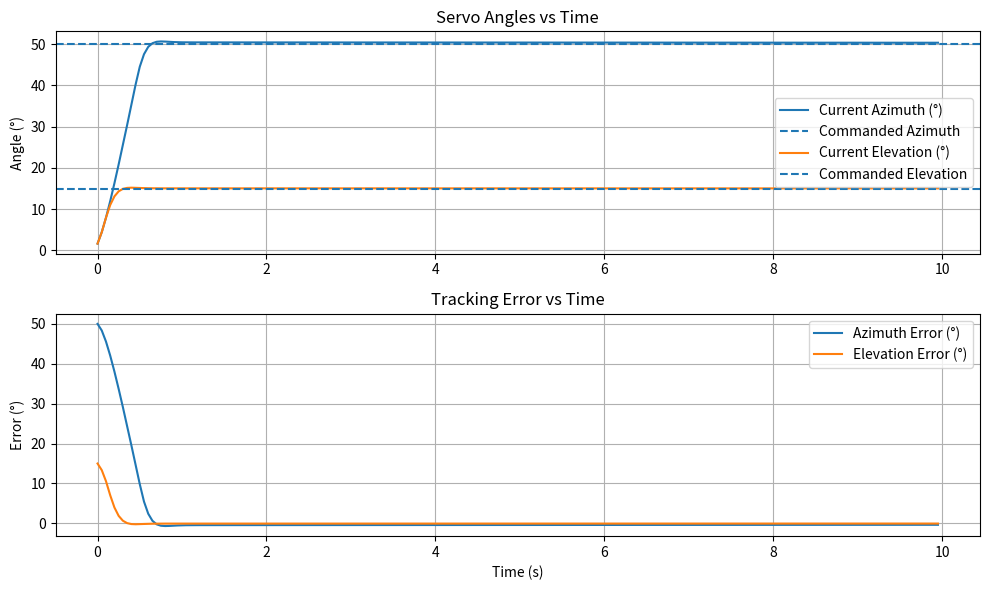

The matplotlib source for this figure:
import numpy as np
import matplotlib.pyplot as plt

# ---------------- PID Controller Block ----------------
def pid_controller(setpoint, pv, kp, ki, kd, previous_error, integral, dt):
    error = setpoint - pv
    integral += error * dt
    derivative = (error - previous_error) / dt
    control = kp * error + ki * integral + kd * derivative
    return control, error, integral

# ---------------- Mappings  ----------------
def pwm_to_angle(pwm, pwm_min=800, pwm_max=2200, angle_min=-90, angle_max=90):
    angle = angle_min + ((pwm - pwm_min) / (pwm_max - pwm_min)) * (angle_max - angle_min)
    return np.clip(angle, angle_min, angle_max)

def angle_to_pwm(angle, pwm_min=800, pwm_max=2200, angle_min=-90, angle_max=90):
    pwm = pwm_min + ((angle - angle_min) / (angle_max - angle_min)) * (pwm_max - pwm_min)
    return np.clip(pwm, pwm_min, pwm_max)

# ---------------- First-order Servo Plant ----------------

#servo model is very subject to change once we have legitimate hardware
class FirstOrderServo:

    def __init__(self, init_angle=0.0, tau=0.15, rate_limit=180.0):
        self.angle = float(init_angle)
        self.tau = float(tau)
        self.rate_limit = rate_limit

    def step(self, cmd_deg, dt):
        raw_rate = (cmd_deg - self.angle) / max(self.tau, 1e-6)
        if self.rate_limit is not None:
            raw_rate = np.clip(raw_rate, -self.rate_limit, self.rate_limit)
        self.angle += raw_rate * dt
        return self.angle

# ---------------- Simulation ----------------
def simulate(kp=0.8, ki=0.2, kd=0.05, dt=0.05, sim_time=15, az_cmd=45, el_cmd=45,
             angle_limits=(-90, 90), dcmd_limit_per_step=5.0):
    
    # Initialize servo simulation
    servo_pan = FirstOrderServo(init_angle=0)
    servo_tilt = FirstOrderServo(init_angle=0)

    # Initialize PID controllers
    prev_err_az, prev_err_el = 0.0, 0.0
    integral_az, integral_el = 0.0, 0.0

    # Logs
    time_log = []
    az_log, el_log = [], []
    az_err_log, el_err_log = [], []

    #  start state at current angle
    az_cmd_state = servo_pan.angle
    el_cmd_state = servo_tilt.angle

    for t in np.arange(0, sim_time, dt):
        curr_az = servo_pan.angle
        curr_el = servo_tilt.angle

        # Azimuth motor PID initiation
        az_control, az_err, integral_az = pid_controller(az_cmd, curr_az, kp, ki, kd, prev_err_az, integral_az, dt)
        # Elevation motor PID initiation
        el_control, el_err, integral_el = pid_controller(el_cmd, curr_el, kp, ki, kd, prev_err_el, integral_el, dt)
        
        # update our error vals
        prev_err_az, prev_err_el = az_err, el_err

        # PID output is a small increment
        az_delta = np.clip(az_control, -dcmd_limit_per_step, dcmd_limit_per_step)
        el_delta = np.clip(el_control, -dcmd_limit_per_step, dcmd_limit_per_step)

        # Update commanded angles
        az_cmd_state = np.clip(az_cmd_state + az_delta, angle_limits[0], angle_limits[1])
        el_cmd_state = np.clip(el_cmd_state + el_delta, angle_limits[0], angle_limits[1])

        # Update toward commanded angles
        new_az = servo_pan.step(az_cmd_state, dt)
        new_el = servo_tilt.step(el_cmd_state, dt)

        # Log for plot
        time_log.append(t)
        az_log.append(new_az)
        el_log.append(new_el)
        az_err_log.append(az_err)
        el_err_log.append(el_err)

    # ---------- PLOTS ----------
    plt.figure(figsize=(10, 6))

    # Elevation and Azimuth Angles Convergence over time
    plt.subplot(2, 1, 1)
    plt.plot(time_log, az_log, label='Current Azimuth (°)')
    plt.axhline(az_cmd, linestyle='--', label='Commanded Azimuth')
    plt.plot(time_log, el_log, label='Current Elevation (°)')
    plt.axhline(el_cmd, linestyle='--', label='Commanded Elevation')
    plt.title('Servo Angles vs Time')
    plt.ylabel('Angle (°)')
    plt.legend()
    plt.grid(True)

    # Error Plot over time
    plt.subplot(2, 1, 2)
    plt.plot(time_log, az_err_log, label='Azimuth Error (°)')
    plt.plot(time_log, el_err_log, label='Elevation Error (°)')
    plt.title('Tracking Error vs Time')
    plt.xlabel('Time (s)')
    plt.ylabel('Error (°)')
    plt.legend()
    plt.grid(True)

    plt.tight_layout()
    plt.show()

# Sample Simulation
simulate(kp=0.8, ki=0.02, kd=0.05, dt=0.05, sim_time=10, az_cmd=50, el_cmd=15)
